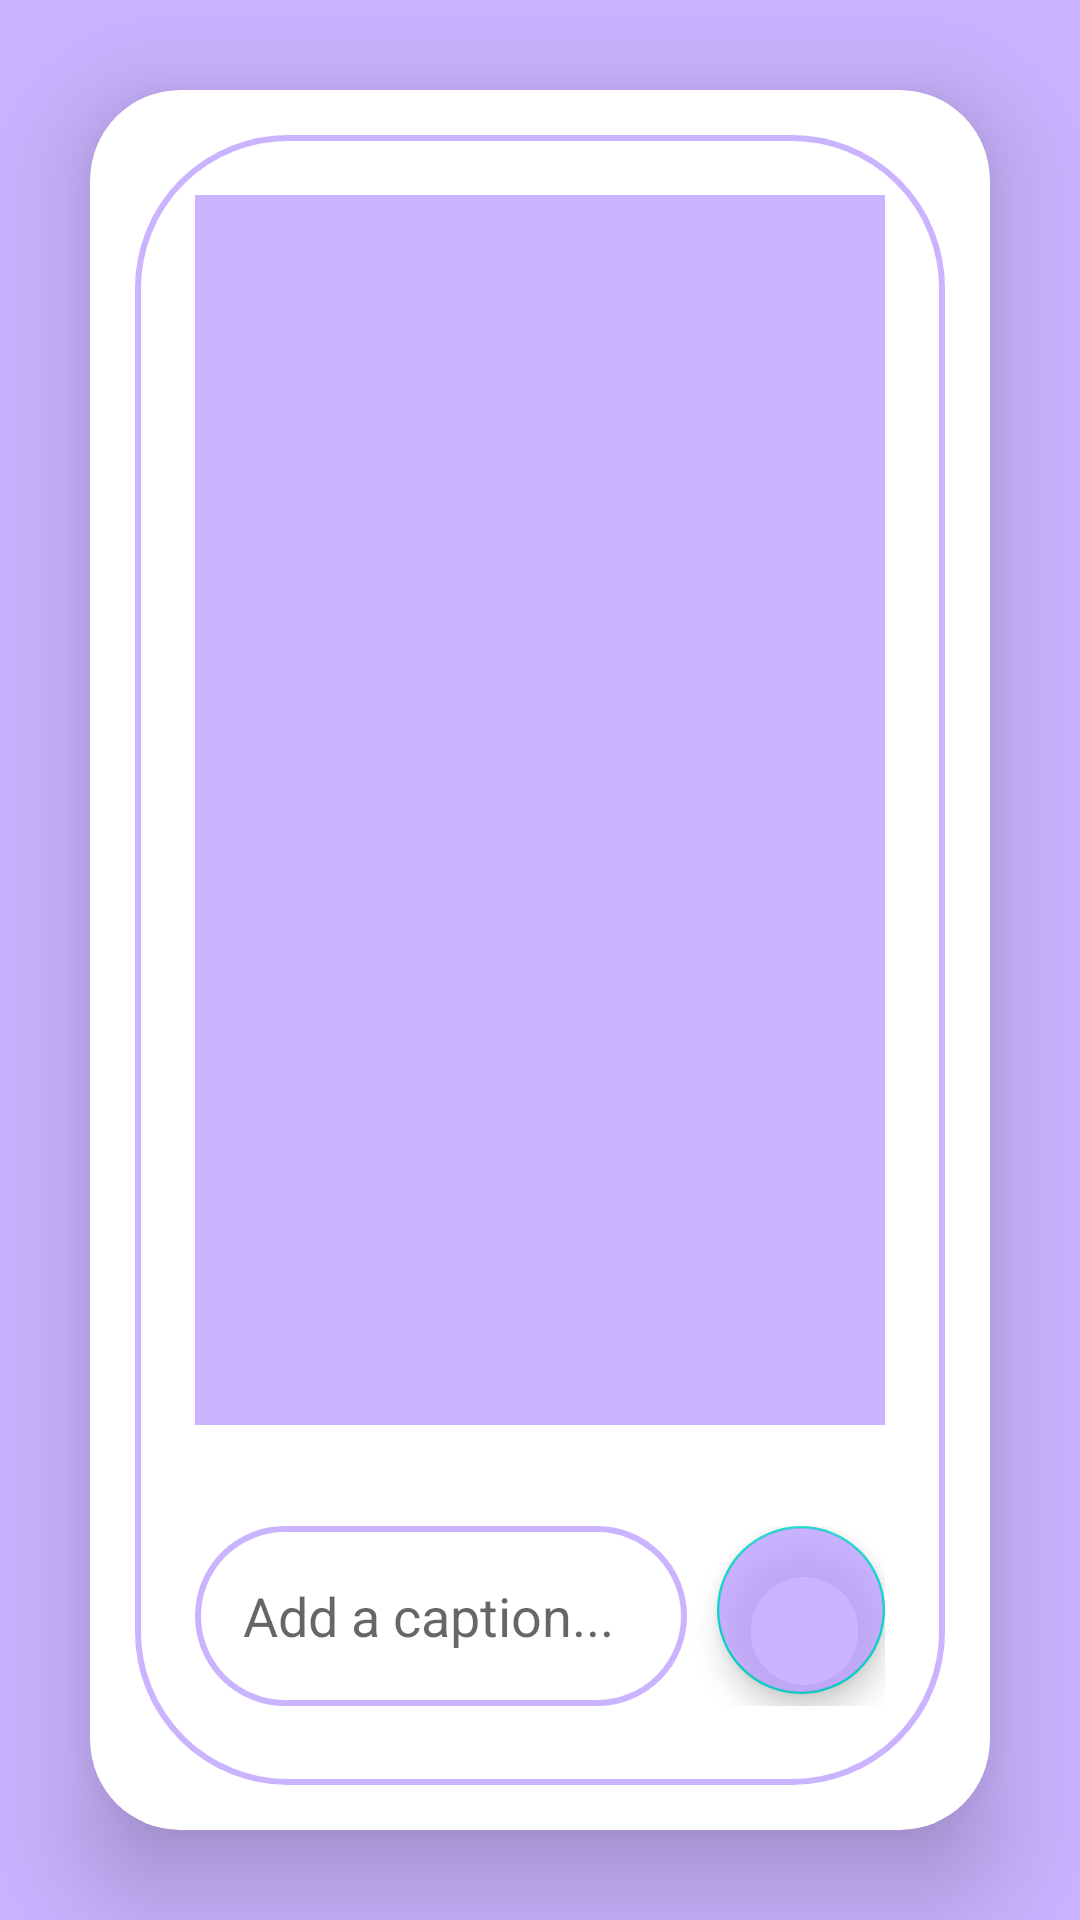

Write the Android layout XML for this screen, with the resource values it uses.
<!-- AndroidManifest.xml: application theme Theme.FlierDance_steminist -->
<!-- res/layout/activity_add_video.xml -->
<?xml version="1.0" encoding="utf-8"?>
<LinearLayout
    xmlns:android="http://schemas.android.com/apk/res/android"
    xmlns:app="http://schemas.android.com/apk/res-auto"
    xmlns:tools="http://schemas.android.com/tools"
    android:layout_width="match_parent"
    android:layout_height="match_parent"
    android:background="@color/background"
    tools:context=".AddVideoActivity">

    <androidx.cardview.widget.CardView
        android:layout_width="match_parent"
        android:layout_height="wrap_content"
        android:layout_margin="30dp"
        android:layout_gravity="center"
        app:cardCornerRadius="30dp"
        app:cardElevation="20dp">

    <LinearLayout
        android:layout_width="match_parent"
        android:layout_height="wrap_content"
        android:layout_gravity="center"
        android:layout_margin="15dp"
        android:background="@drawable/input_bg_purple"
        android:orientation="vertical"
        android:padding="20dp">

        <VideoView
            android:layout_width="wrap_content"
            android:layout_height="wrap_content"
            android:id="@+id/uploadVideo"
            android:layout_gravity="center_horizontal"
            android:layout_marginBottom="100dp"
            android:background="@color/background"
            android:backgroundTint="@color/background"
            android:scaleType="fitXY"></VideoView>

        <ProgressBar
            android:id="@+id/progressBar"
            android:layout_width="wrap_content"
            android:layout_height="wrap_content"
            android:layout_gravity="center|top"
            android:layout_marginTop="-50dp"
            android:indeterminateTint="@color/white"
            android:visibility="invisible" />

        <LinearLayout
            android:layout_width="match_parent"
            android:layout_height="match_parent"
            android:layout_marginTop="-65dp"
            android:orientation="horizontal">

            <EditText
                android:id="@+id/uploadCaption"
                android:layout_width="0dp"
                android:layout_height="60dp"
                android:layout_weight="0.6"
                android:background="@drawable/input_bg_purple"
                android:hint="Add a caption..."
                android:padding="16dp" />

            <com.google.android.material.floatingactionbutton.FloatingActionButton
                android:id="@+id/uploadButton"
                android:layout_width="wrap_content"
                android:layout_height="wrap_content"
                android:layout_marginStart="10dp"
                android:backgroundTint="#C4BA9DFF"
                android:src="@drawable/baseline_send_24"
                app:tint="@color/white" />
        </LinearLayout>
    </LinearLayout>
    </androidx.cardview.widget.CardView>

</LinearLayout>
<!-- resources referenced by this layout -->
<resources>
  <color name="background">#C4BA9DFF</color>
  <color name="white">#FFFFFFFF</color>
  <!-- drawable input_bg_purple (drawable) -->
  <?xml version="1.0" encoding="utf-8"?>
  <shape
      xmlns:android="http://schemas.android.com/apk/res/android">
      <stroke android:color="@color/background"
          android:width="2dp"/>
      <corners android:radius="50dp"/>
  </shape>
  <style name="Theme.FlierDance_steminist" parent="Theme.MaterialComponents.DayNight.DarkActionBar">
          
          <item name="colorPrimary">@color/purple_500</item>
          <item name="colorPrimaryVariant">@color/purple_700</item>
          <item name="colorOnPrimary">@color/white</item>
          
          <item name="colorSecondary">@color/teal_200</item>
          <item name="colorSecondaryVariant">@color/teal_700</item>
          <item name="colorOnSecondary">@color/black</item>
          
          <item name="android:statusBarColor">?attr/colorPrimaryVariant</item>
          
      </style>
  <color name="purple_500">#FF6200EE</color>
  <color name="purple_700">#FF3700B3</color>
  <color name="teal_200">#FF03DAC5</color>
  <color name="teal_700">#FF018786</color>
  <color name="black">#FF000000</color>
</resources>
